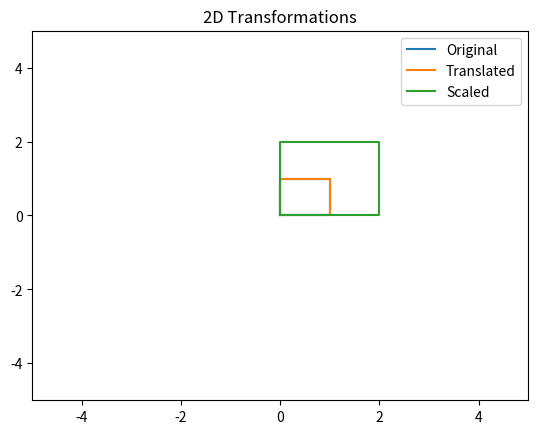

Here is the Python script that generated this plot:
import matplotlib.pyplot as plt
import numpy as np

def transform_2d(points, matrix):
    return np.dot(points, matrix)

square = np.array([[0, 0, 1], [1, 0, 1], [1, 1, 1], [0, 1, 1], [0, 0, 1]])

fig, ax = plt.subplots()
ax.set_xlim(-5, 5)
ax.set_ylim(-5, 5)

ax.plot(square[:, 0], square[:, 1], label='Original')

# Translation matrix
trans_matrix = np.array([[1, 0, 2],
                         [0, 1, 3],
                         [0, 0, 1]])
translated_square = transform_2d(square, trans_matrix)
ax.plot(translated_square[:, 0], translated_square[:, 1], label='Translated')

# Scaling matrix
scale_matrix = np.array([[2, 0, 0],
                         [0, 2, 0],
                         [0, 0, 1]])
scaled_square = transform_2d(square, scale_matrix)
ax.plot(scaled_square[:, 0], scaled_square[:, 1], label='Scaled')

plt.title('2D Transformations')
plt.legend()
plt.show()
